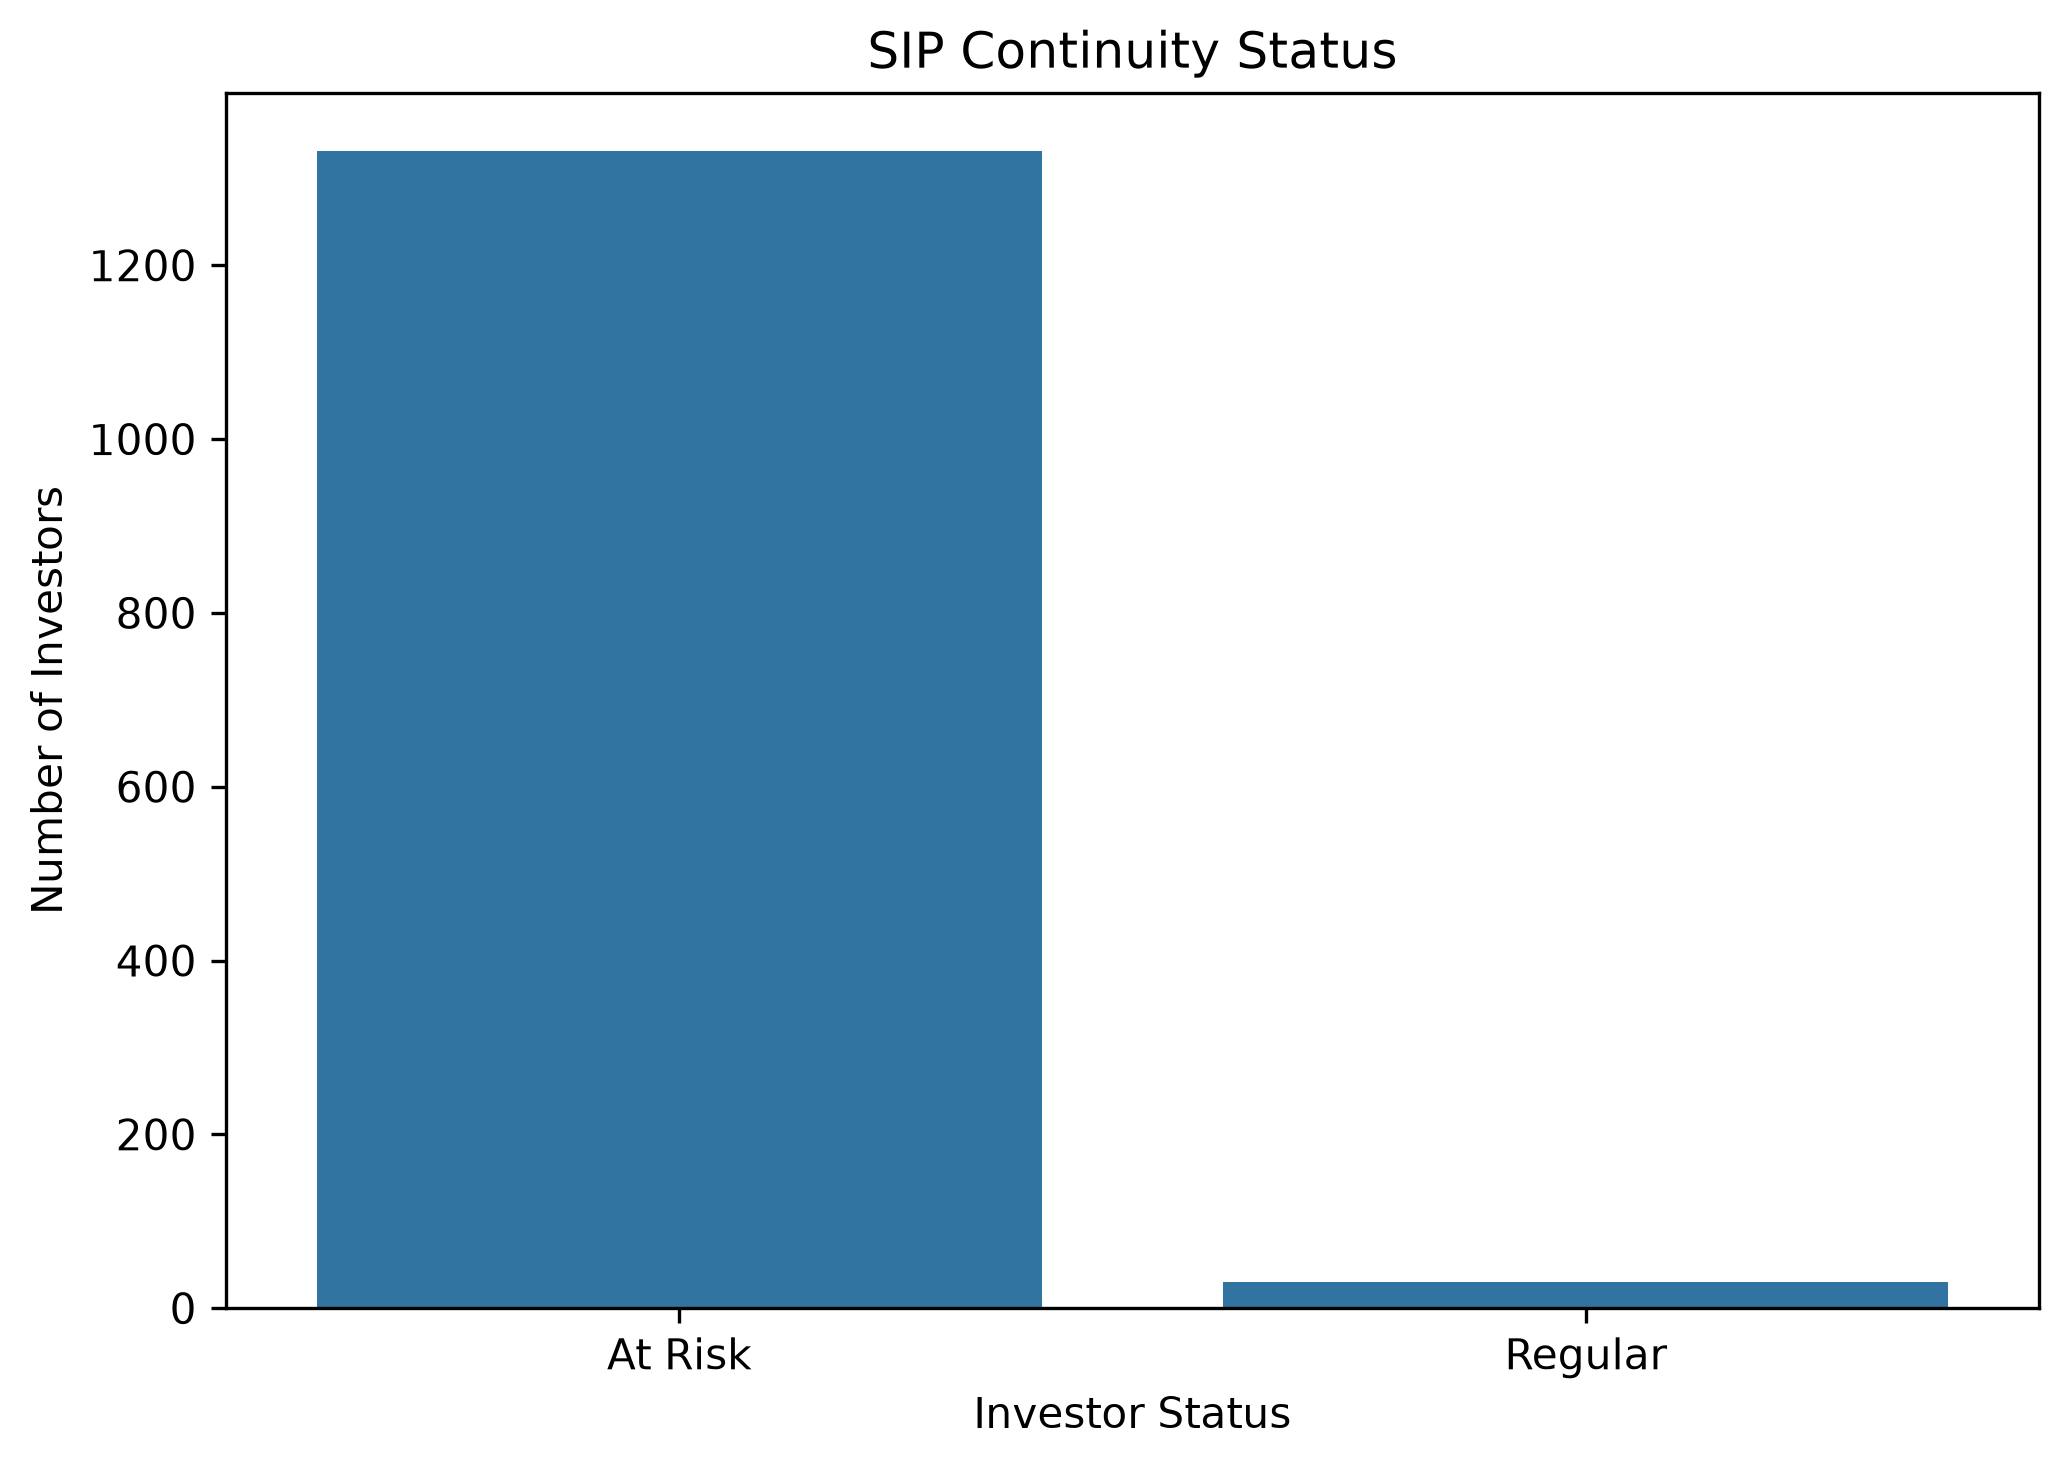

The table this chart was drawn from, first rows:
investor_id, Average_Gap_Days, Total_SIPs, Total_Investment, Status
INV000004, 85.4, 6, 48256, At Risk
INV000008, 70.4, 6, 72853, At Risk
INV000010, 64.8, 6, 32183, At Risk
INV000011, 40.17, 7, 93920, At Risk
INV000012, 57.0, 8, 40139, At Risk
INV000013, 55.33, 7, 75613, At Risk
INV000014, 75.33, 7, 140315, At Risk
INV000023, 58.57, 8, 202529, At Risk
INV000028, 93.6, 6, 84262, At Risk
INV000029, 60.67, 7, 90012, At Risk
INV000030, 47.62, 9, 76470, At Risk
INV000033, 45.57, 8, 46033, At Risk
INV000039, 68.6, 6, 99338, At Risk
INV000045, 70.6, 6, 114438, At Risk
INV000048, 46.0, 9, 40327, At Risk
INV000052, 36.2, 6, 24378, At Risk
INV000056, 74.8, 6, 60977, At Risk
INV000057, 49.71, 8, 90907, At Risk
INV000069, 49.11, 10, 156054, At Risk
INV000072, 83.0, 6, 49372, At Risk
INV000073, 48.25, 9, 113509, At Risk
INV000074, 72.57, 8, 106669, At Risk
INV000075, 74.8, 6, 147761, At Risk
INV000076, 91.8, 6, 50910, At Risk
INV000079, 65.8, 6, 42160, At Risk
INV000081, 81.33, 7, 54704, At Risk
INV000082, 83.67, 7, 27594, At Risk
INV000086, 44.67, 10, 81221, At Risk
INV000087, 92.8, 6, 105288, At Risk
INV000091, 44.0, 8, 55134, At Risk
INV000093, 55.5, 7, 141515, At Risk
INV000094, 44.8, 6, 49928, At Risk
INV000095, 69.4, 6, 92823, At Risk
INV000097, 54.5, 7, 155107, At Risk
INV000101, 65.0, 8, 112802, At Risk
INV000102, 65.29, 8, 114074, At Risk
INV000103, 83.4, 6, 20675, At Risk
INV000105, 57.0, 8, 86911, At Risk
INV000109, 46.25, 9, 67651, At Risk
INV000113, 46.0, 8, 84349, At Risk
INV000123, 59.67, 7, 113633, At Risk
INV000128, 82.0, 6, 38273, At Risk
INV000131, 56.0, 7, 102201, At Risk
INV000132, 71.0, 6, 88403, At Risk
INV000133, 88.2, 6, 74695, At Risk
INV000138, 76.2, 6, 156066, At Risk
INV000145, 89.4, 6, 127034, At Risk
INV000146, 66.8, 6, 88618, At Risk
INV000148, 52.0, 9, 90012, At Risk
INV000155, 37.33, 7, 57530, At Risk
INV000161, 73.0, 7, 44287, At Risk
INV000163, 61.0, 8, 58271, At Risk
INV000164, 61.8, 6, 25253, At Risk
INV000169, 67.83, 7, 48708, At Risk
INV000173, 57.67, 7, 78387, At Risk
INV000175, 83.67, 7, 71320, At Risk
INV000177, 65.43, 8, 51520, At Risk
INV000180, 61.8, 6, 15924, At Risk
INV000183, 56.12, 9, 86040, At Risk
INV000191, 56.5, 7, 68656, At Risk
... 1,302 more rows
